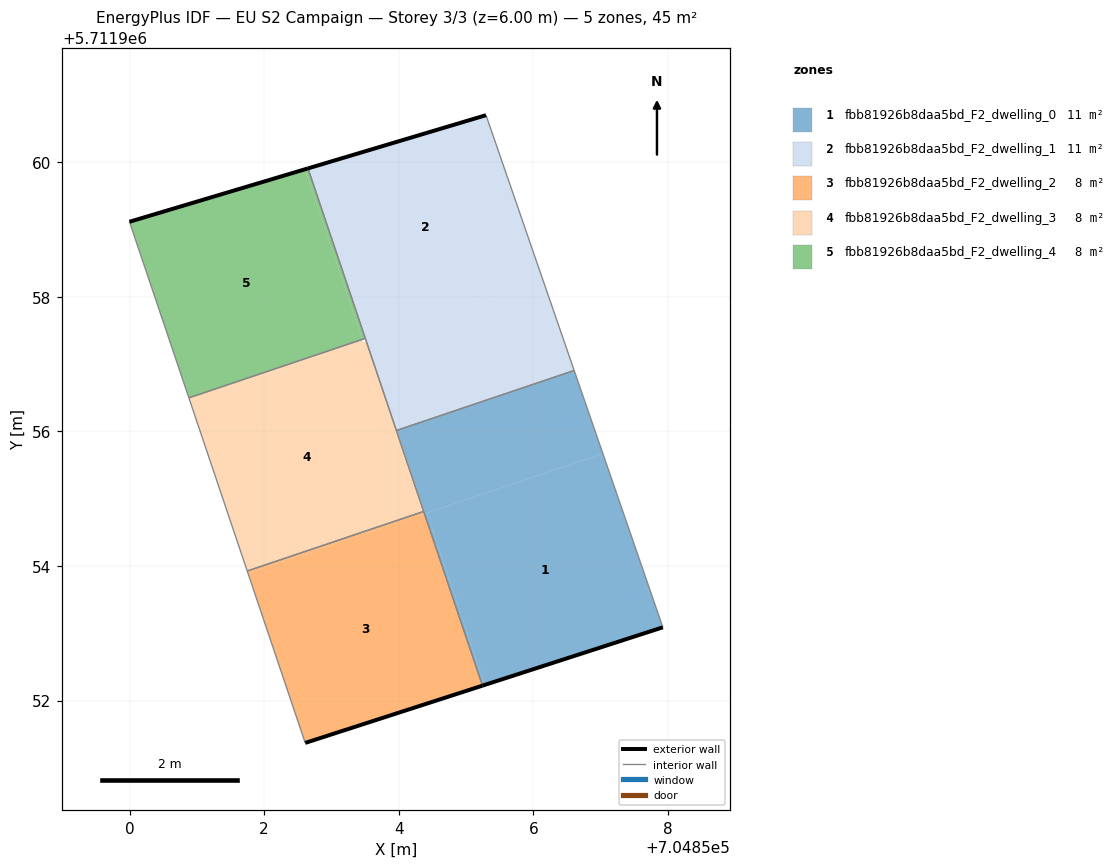
=== STOREY PLAN SPEC (per zone: floor XY polygon, exterior-wall plan segments, windows/doors) ===
zone 1: fbb81926b8daa5bd_F2_dwelling_0  (11.3 m²)
  floor: (704857.93, 5711953.09) (704857.03, 5711955.67) (704854.42, 5711954.79) (704855.28, 5711952.23)
  floor: (704855.28, 5711952.23) (704854.42, 5711954.79) (704854.38, 5711954.77) (704855.24, 5711952.22)
  floor: (704857.03, 5711955.67) (704856.61, 5711956.91) (704853.97, 5711956.02) (704854.39, 5711954.78)
  floor: (704855.24, 5711952.22) (704854.38, 5711954.77) (704853.96, 5711956.01)
  exterior wall: (704857.93, 5711953.09) – (704855.24, 5711952.22)  [2.8 m]
  interior walls: 4
zone 2: fbb81926b8daa5bd_F2_dwelling_1  (11.3 m²)
  floor: (704856.15, 5711958.22) (704855.30, 5711960.70) (704852.65, 5711959.91) (704853.52, 5711957.34)
  floor: (704856.61, 5711956.91) (704856.15, 5711958.22) (704853.53, 5711957.34) (704853.97, 5711956.02)
  floor: (704853.96, 5711956.01) (704853.53, 5711957.34) (704853.52, 5711957.34)
  exterior wall: (704852.65, 5711959.91) – (704855.30, 5711960.70)  [2.8 m]
  interior walls: 4
zone 3: fbb81926b8daa5bd_F2_dwelling_2  (7.5 m²)
  floor: (704855.24, 5711952.22) (704854.38, 5711954.77) (704851.76, 5711953.89) (704852.61, 5711951.37)
  floor: (704854.38, 5711954.77) (704854.37, 5711954.81) (704851.75, 5711953.93) (704851.76, 5711953.89)
  exterior wall: (704855.24, 5711952.22) – (704852.61, 5711951.37)  [2.8 m]
  interior walls: 3
zone 4: fbb81926b8daa5bd_F2_dwelling_3  (7.5 m²)
  floor: (704854.37, 5711954.81) (704853.52, 5711957.34) (704850.90, 5711956.45) (704851.75, 5711953.93)
  floor: (704853.47, 5711957.32) (704853.46, 5711957.37) (704850.88, 5711956.50) (704850.90, 5711956.45)
  interior walls: 5
zone 5: fbb81926b8daa5bd_F2_dwelling_4  (7.5 m²)
  floor: (704853.46, 5711957.37) (704852.60, 5711959.89) (704850.00, 5711959.12) (704850.88, 5711956.50)
  floor: (704853.50, 5711957.38) (704852.65, 5711959.91) (704852.60, 5711959.89) (704853.46, 5711957.37)
  exterior wall: (704850.00, 5711959.12) – (704852.65, 5711959.91)  [2.8 m]
  interior walls: 3

=== DERIVED (storey summary) ===
Building: EU S2 Campaign
Storey: 3 of 3  (floor level z = 6.00 m)
Storey gross floor area: 45.0 m²
Zones on this storey: 5
  - fbb81926b8daa5bd_F2_dwelling_0: floor 11.3 m²; exterior wall 2.8 m (8.5 m²); WWR 0.0%
  - fbb81926b8daa5bd_F2_dwelling_1: floor 11.3 m²; exterior wall 2.8 m (8.3 m²); WWR 0.0%
  - fbb81926b8daa5bd_F2_dwelling_2: floor 7.5 m²; exterior wall 2.8 m (8.3 m²); WWR 0.0%
  - fbb81926b8daa5bd_F2_dwelling_3: floor 7.5 m²
  - fbb81926b8daa5bd_F2_dwelling_4: floor 7.5 m²; exterior wall 2.8 m (8.3 m²); WWR 0.0%
Zone adjacency (shared interzone walls):
  - fbb81926b8daa5bd_F2_dwelling_0 ↔ fbb81926b8daa5bd_F2_dwelling_1
  - fbb81926b8daa5bd_F2_dwelling_0 ↔ fbb81926b8daa5bd_F2_dwelling_2
  - fbb81926b8daa5bd_F2_dwelling_0 ↔ fbb81926b8daa5bd_F2_dwelling_3
  - fbb81926b8daa5bd_F2_dwelling_1 ↔ fbb81926b8daa5bd_F2_dwelling_3
  - fbb81926b8daa5bd_F2_dwelling_1 ↔ fbb81926b8daa5bd_F2_dwelling_4
  - fbb81926b8daa5bd_F2_dwelling_2 ↔ fbb81926b8daa5bd_F2_dwelling_3
  - fbb81926b8daa5bd_F2_dwelling_3 ↔ fbb81926b8daa5bd_F2_dwelling_4